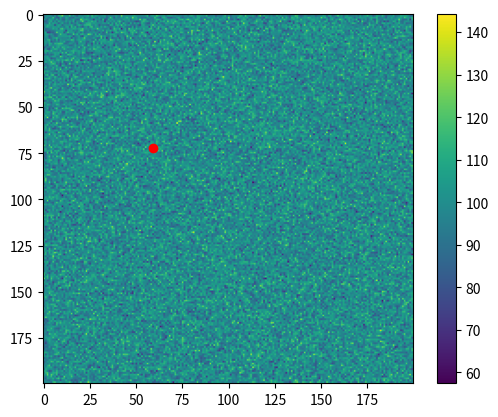

Write the Python code that produced this figure.
import numpy as np
import matplotlib.pyplot as plt
# from mpl_toolkits.mplot3d import Axes3D
import math

# Intervalle de coordonnées
XMAX = 200
XMIN = 0
YMAX = 200
YMIN = 0
# Paramètre Refroidir
L = 200
K = 0.99
T_init = 100.0
T_min = 1e-7
S = 0.05

# genere des donnes
temperature_fictive = np.random.normal(100, 10, (200, 200))
X = np.arange(0, 20, 0.1)
Y = np.arange(0, 20, 0.1)
X, Y = np.meshgrid(X, Y)

# define function


def f(X, Y):
    return -1*temperature_fictive[X, Y]


# init
x0 = np.random.randint(XMIN, XMAX)
y0 = np.random.randint(YMIN, YMAX)
T = T_init
x_current = x0
y_current = y0
x_best = x_current
y_best = y_current
x_best_history = np.array([x_best])
y_best_history = np.array([y_best])

while (T > T_min):
    counter = 0
    for i in range(L):
        p = 0
        while (p == 0):
            x_next = int(x_current + S*np.random.randint(-XMAX, XMAX))
            y_next = int(y_current + S*np.random.randint(-YMAX, YMAX))
            if (x_next >= XMIN) and (x_next < XMAX) and (y_next >= YMIN) and (y_next < YMAX):
                p = 1
        if (f(x_best, y_best) > f(x_next, y_next)):
            np.append(x_best_history, x_current)
            np.append(y_best_history, y_current)
            x_best = x_next
            y_best = y_next
        if (f(x_current, y_current)-f(x_next, y_next) > 0):
            x_current = x_next
            y_current = y_next
        else:
            changer = -1*(f(x_next, y_next)-f(x_current, y_current))/T
            p1 = math.exp(changer)
            if (p1 > np.random.random()):
                x_current = x_next
                y_current = y_next
    T = K*T

# display results
z = np.array([temperature_fictive[x_best, y_best]])
x_best = np.array([x_best])
y_best = np.array([y_best])
print(x_best, y_best, z)
print(temperature_fictive.min())
print(temperature_fictive.max())
fig = plt.figure()
plt.imshow(temperature_fictive)
plt.colorbar()
plt.plot(x_best, y_best, "ro", label="ex")
# ax = Axes3D(fig)
# ax.plot_surface(X, Y, temperature_fictive, cmap=plt.cm.winter)
# ax.scatter(x_best, y_best, z, c='r', marker='o')
plt.show()
